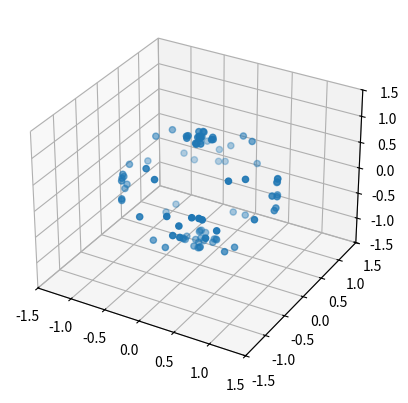

Write the Python code that produced this figure.
import numpy as np
import matplotlib.pyplot as plt

# Funcs to generate seeds
def plane_seeds(xSeeds, ySeeds, zSeeds, seed_distance): #0
    totX_dist = (xSeeds - 1) / 2
    totY_dist = (ySeeds - 1) / 2
    totZ_dist = (zSeeds - 1) / 2

    x0 = []
    y0 = []
    z0 = []

    for x in range(xSeeds):
        for y in range(ySeeds):
            for z in range(zSeeds):
                if (x - totX_dist) * seed_distance != 0 or (y - totY_dist) * seed_distance != 0 or (z - totZ_dist) * seed_distance != 0:
                    x0 += [(x - totX_dist) * (seed_distance / xSeeds)]
                    y0 += [(y - totY_dist) * (seed_distance / ySeeds)]
                    z0 += [(z - totZ_dist) * (seed_distance / zSeeds)]

    return x0, y0, z0

def circular_seeds(seeds, starting_radius, radius_steps, radius_increment): #1
    x_list = []
    y_list = []
    z_list = []
    phi = np.pi * (np.sqrt(5.) - 1.)  # golden angle in radians
    for n in range(radius_steps):
        radius = starting_radius + (radius_increment * n)
        for i in range(seeds):
            theta = phi * i  # golden angle increment

            x = np.cos(theta) * radius
            z = np.sin(theta) * radius
            if x != 0 or z != 0:
                x_list += [x]
                y_list += [0]
                z_list += [z]

    return x_list, y_list, z_list

def spherical_seeds(seeds, spacing): #2
    x_list = []
    y_list = []
    z_list = []
    phi = np.pi * (np.sqrt(5.) - 1.)  # golden angle in radians

    for i in range(seeds):
        y = 1 - (i / float(seeds - 1)) * 2  # y goes from 1 to -1
        radius = np.sqrt(1 - y * y)  # radius at y

        theta = phi * i  # golden angle increment

        x = np.cos(theta) * radius
        z = np.sin(theta) * radius

        if x != 0 or y != 0 or z != 0:
            x_list += [x * spacing]
            y_list += [y * spacing]
            z_list += [z * spacing]

    return x_list, y_list, z_list

def helical_seeds(start_rad, spacing, seeds): #3
    x_list = []
    y_list = []
    z_list = []
 
    for i in range(1,seeds+1):
        a = (0.78643418 * i) + 3.76697152
        x_list += [a * np.cos(i)]
        y_list += [a * np.sin(i)]
        z_list += [0]

    return x_list, y_list, z_list

def random_seeds(seeds, distance):
    x_list = []
    y_list = []
    z_list = []

    for i in range(seeds):
        # Quadrant 1
        x_list += [np.random.random() * distance - distance/2]
        y_list += [np.random.random() * distance - distance/2]
        z_list += [np.random.random() * distance - distance/2]

    return x_list, y_list, z_list

def frandom_seeds(seeds, distance):
    x_list = []
    y_list = []
    z_list = []

    for i in range(seeds//4):
        x = np.random.random() * distance
        y = np.random.random() * distance
        z = np.random.random() * distance

        # Quadrant 1
        x_list += [x]
        y_list += [y]
        z_list += [z]#[np.random.random() * distance - distance / 2]

        # Quadrant 2
        x_list += [-1 * x]
        y_list += [y]
        z_list += [z]#[np.random.random() * distance - distance / 2]

        # Quadrant 3
        x_list += [-1 * x]
        y_list += [-1 * y]
        z_list += [z]#[np.random.random() * distance - distance / 2]

        # Quadrant 4
        x_list += [x]
        y_list += [-1 * y]
        z_list += [z]#[np.random.random() * distance - distance / 2]
        # Quadrant 5
        x_list += [x]
        y_list += [y]
        z_list += [-1 * z]#[np.random.random() * distance - distance / 2]

        # Quadrant 6
        x_list += [-1 * x]
        y_list += [y]
        z_list += [-1 * z]#[np.random.random() * distance - distance / 2]

        # Quadrant 7
        x_list += [-1 * x]
        y_list += [-1 * y]
        z_list += [-1 * z]#[np.random.random() * distance - distance / 2]

        # Quadrant 8
        x_list += [x]
        y_list += [-1 * y]
        z_list += [-1 * z]#[np.random.random() * distance - distance / 2]

    return x_list, y_list, z_list

def rect(xseeds, radius):
    l = np.linspace(-radius, radius, xseeds)
    x0 = []
    y0 = []
    z0 = []

    l = l[1:-1]

    x0 += [radius, radius, -radius, -radius]
    y0 += [radius, -radius, radius, -radius]
    z0 += [0.,0.,0.,0.]

    for i in l:
        x0 += [i]
        y0 += [radius]

        x0 += [i]
        y0 += [-radius]

        y0 += [i]
        x0 += [radius]

        y0 += [i]
        x0 += [-radius]

        z0 += [0.,0.,0.,0.]

    return x0, y0, z0

def sphericalRand(seeds, radius):
    x = []
    y = []
    z = []
    for i in range(seeds//8):

        theta = np.random.rand() * np.pi/2
        phi = np.random.rand() * np.pi/2

        theta += np.pi/2
        x += [radius * np.cos(theta) * np.sin(phi)]
        y += [radius * np.sin(theta) * np.sin(phi)]
        z += [radius * np.cos(phi)]

        theta += np.pi/2
        x += [radius * np.cos(theta) * np.sin(phi)]
        y += [radius * np.sin(theta) * np.sin(phi)]
        z += [radius * np.cos(phi)]

        theta += np.pi/2
        x += [radius * np.cos(theta) * np.sin(phi)]
        y += [radius * np.sin(theta) * np.sin(phi)]
        z += [radius * np.cos(phi)]

        theta += np.pi/2
        x += [radius * np.cos(theta) * np.sin(phi)]
        y += [radius * np.sin(theta) * np.sin(phi)]
        z += [radius * np.cos(phi)]

        phi += np.pi/2
        theta += np.pi/2
        x += [radius * np.cos(theta) * np.sin(phi)]
        y += [radius * np.sin(theta) * np.sin(phi)]
        z += [radius * np.cos(phi)]

        theta += np.pi/2
        x += [radius * np.cos(theta) * np.sin(phi)]
        y += [radius * np.sin(theta) * np.sin(phi)]
        z += [radius * np.cos(phi)]

        theta += np.pi/2
        x += [radius * np.cos(theta) * np.sin(phi)]
        y += [radius * np.sin(theta) * np.sin(phi)]
        z += [radius * np.cos(phi)]

        theta += np.pi/2
        x += [radius * np.cos(theta) * np.sin(phi)]
        y += [radius * np.sin(theta) * np.sin(phi)]
        z += [radius * np.cos(phi)]

    return(x,y,z)

def seed(seed_type,distance, num = 10):
    rotate = False
    if seed_type == 0: # Plane
            
        xSeeds = 6
        ySeeds = 6
        zSeeds = 6

        if rotate:
            title = "Plane_x%sy%sz%s_Spaced:%s_RKA" % (xSeeds, ySeeds, zSeeds, distance)
        else:
            title = "Rot_Plane_x%sy%sz%s_Spaced:%s_RKA" % (xSeeds, ySeeds, zSeeds, distance)

        x0, y0, z0 = plane_seeds(xSeeds, ySeeds, zSeeds, distance)
    elif seed_type == 1: # Circular
        starting_radius = 2
        radius_steps = 2
        radius_increment = 5
        seeds = 5
        if rotate:
            title = "Circular seeding. Spacing: %s. RK Adaptive" % (radius_increment)
        else:
            title = "Circular seeding. Spacing: %s. RK Adaptive" % (radius_increment)
        
        x0, z0, y0 = circular_seeds(seeds, starting_radius, radius_steps, radius_increment)
    elif seed_type == 2: # Spherical
        radius = 10
        seeds = 15
        if rotate:
            title = "Spherical seeding. Radius: %s. RK Adaptive" % (radius)
        else:
            title = "Spherical seeding. Radius: %s. RK Adaptive" % (radius)

        x0, y0, z0 = spherical_seeds(seeds, radius)
    elif seed_type == 3: # Helical
        start_rad = 0
        spacing = 2
        seeds = 5

        if rotate:
            title = "Rotating dipole. Helical seeding. RK Adaptive"
        else:
            title = "Two dipole. Helical seeding. RK Adaptive"

        x0, y0, z0 = helical_seeds(start_rad, spacing, seeds)
    elif seed_type == 4:
        x0, y0, z0 = frandom_seeds(num, distance)
        title = "Random_RKA"
    elif seed_type == 5:
        x0, y0, z0 = rect(10,5)
        title = "Outline seeding. RK Adaptive"
    elif seed_type == 6:
        x0, y0, z0 = sphericalRand(num, distance)

        title = "Spherical rand seeding"

    return title, x0, y0, z0

if __name__ == '__main__':
    x,y,z = sphericalRand(100, 1)

    lim = 1.5

    pos_fig = plt.figure(1)
    pos_ax = pos_fig.add_subplot(projection='3d')   

    pos_ax.set_xlim(-lim,lim)
    pos_ax.set_ylim(-lim,lim)
    pos_ax.set_zlim(-lim,lim)

    pos_ax.scatter(x,y,z)
    plt.show()
